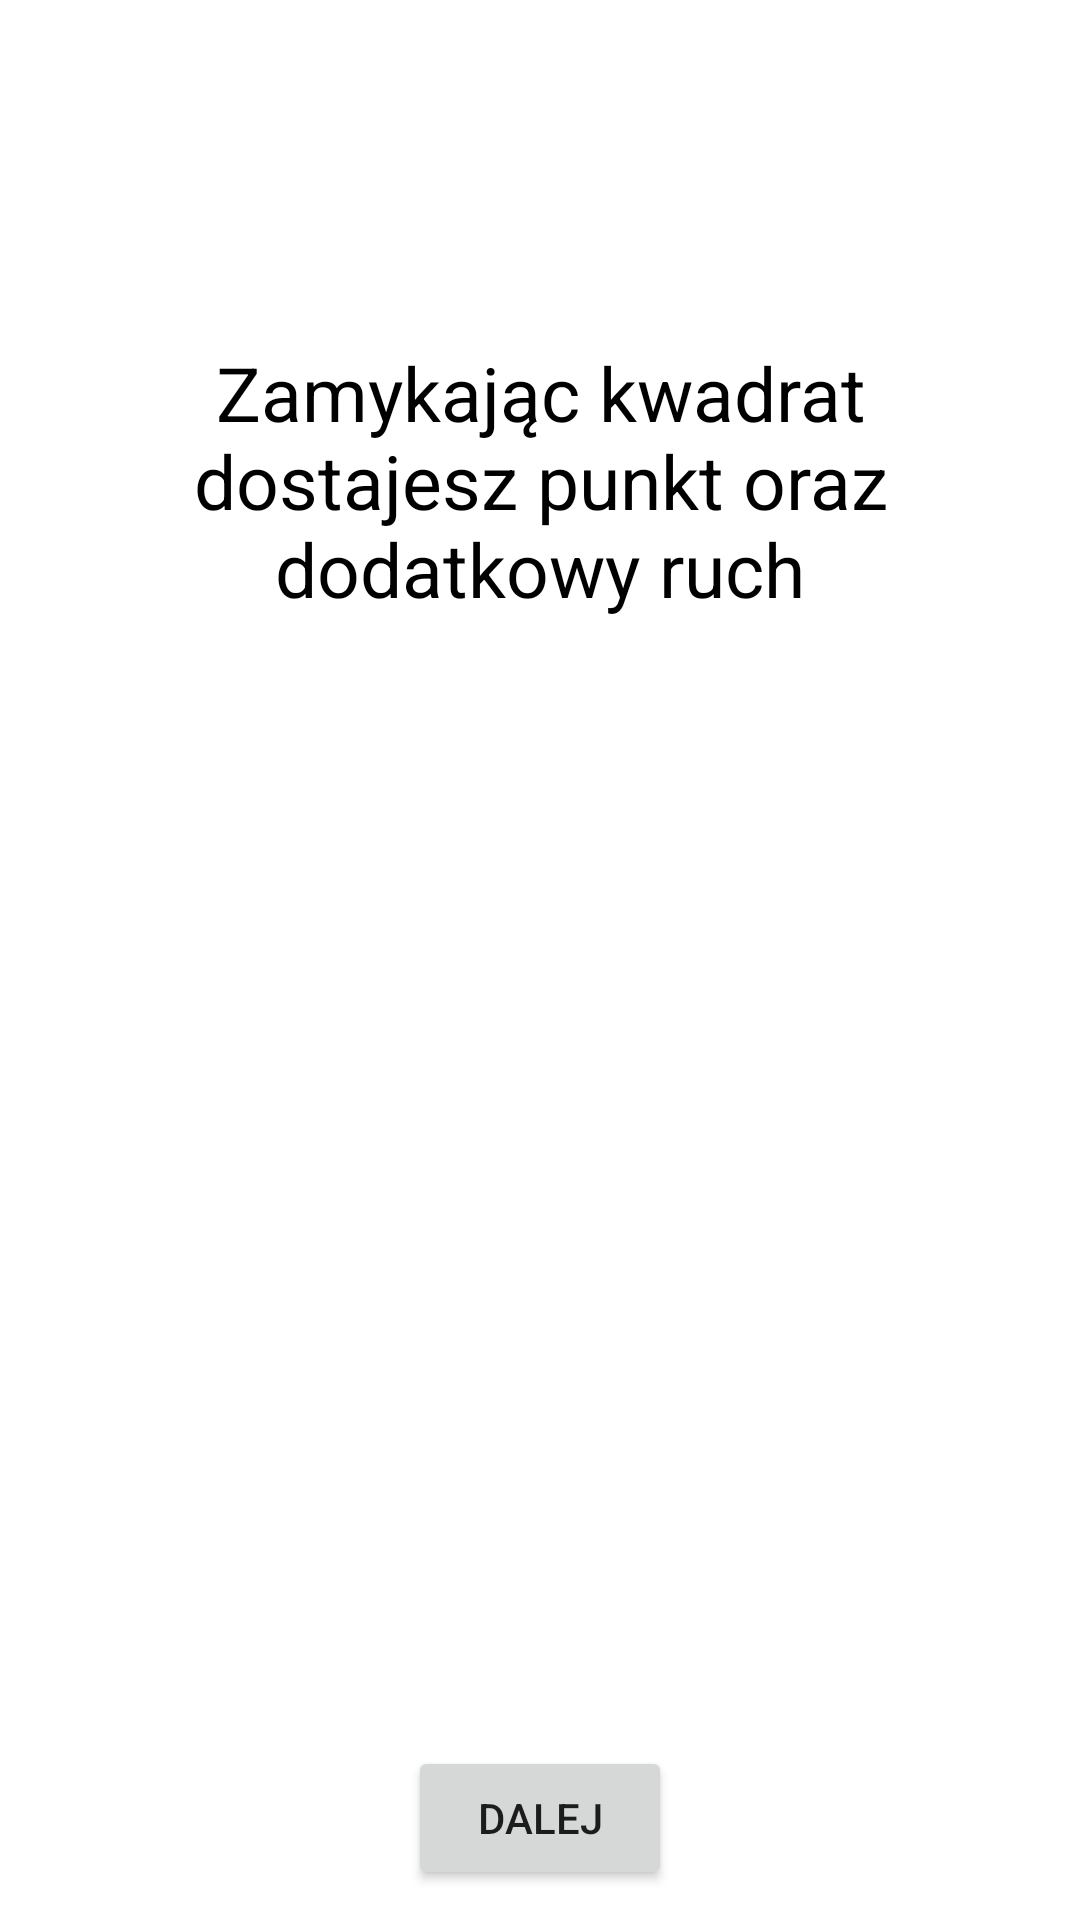

Write the Android layout XML for this screen, with the resource values it uses.
<!-- AndroidManifest.xml: application theme Theme.Szewc -->
<!-- res/layout/fragment_onboarding2.xml -->
<?xml version="1.0" encoding="utf-8"?>
<androidx.constraintlayout.widget.ConstraintLayout xmlns:android="http://schemas.android.com/apk/res/android"
    xmlns:app="http://schemas.android.com/apk/res-auto"
    android:layout_width="match_parent"
    android:layout_height="match_parent">

    <TextView
        android:id="@+id/descriptionTextView"
        android:layout_width="match_parent"
        android:layout_height="wrap_content"
        android:gravity="center"
        android:padding="@dimen/onboardingPaddingTitle"
        android:text="Zamykając kwadrat dostajesz punkt oraz dodatkowy ruch"
        android:textAlignment="center"
        android:textColor="@color/black"
        android:textSize="@dimen/textSize"
        app:layout_constraintBottom_toTopOf="@+id/container"
        app:layout_constraintEnd_toEndOf="parent"
        app:layout_constraintStart_toStartOf="parent"
        app:layout_constraintTop_toTopOf="parent" />

    <FrameLayout
        android:id="@+id/container"
        android:layout_width="match_parent"
        android:layout_height="wrap_content"
        android:layout_margin="@dimen/onboardingMarginGrid"
        app:layout_constraintBottom_toTopOf="@+id/guideline3"
        app:layout_constraintEnd_toEndOf="parent"
        app:layout_constraintStart_toStartOf="parent"
        app:layout_constraintTop_toTopOf="@+id/guideline3" />

    <Button
        android:id="@+id/nextButton"
        android:layout_width="wrap_content"
        android:layout_height="wrap_content"
        android:layout_marginBottom="10dp"
        android:text="Dalej"
        app:layout_constraintBottom_toBottomOf="parent"
        app:layout_constraintEnd_toEndOf="parent"
        app:layout_constraintStart_toStartOf="parent" />

    <androidx.constraintlayout.widget.Guideline
        android:id="@+id/guideline3"
        android:layout_width="wrap_content"
        android:layout_height="wrap_content"
        android:orientation="horizontal"
        app:layout_constraintGuide_percent="0.50" />


</androidx.constraintlayout.widget.ConstraintLayout>
<!-- resources referenced by this layout -->
<resources>
  <color name="black">#FF000000</color>
  <dimen name="onboardingMarginGrid">60dp</dimen>
  <dimen name="onboardingPaddingTitle">20dp</dimen>
  <dimen name="textSize">25sp</dimen>
  <style name="Theme.Szewc" parent="Theme.MaterialComponents.DayNight.DarkActionBar">
          
          <item name="colorPrimary">@color/purple_500</item>
          <item name="colorPrimaryVariant">@color/purple_700</item>
          <item name="colorOnPrimary">@color/white</item>
          
          <item name="colorSecondary">@color/teal_200</item>
          <item name="colorSecondaryVariant">@color/teal_700</item>
          <item name="colorOnSecondary">@color/black</item>
          
          <item name="android:statusBarColor" tools:targetApi="l">?attr/colorPrimaryVariant</item>
          
      </style>
  <color name="purple_500">#FF6200EE</color>
  <color name="purple_700">#FF3700B3</color>
  <color name="white">#FFFFFFFF</color>
  <color name="teal_200">#FF03DAC5</color>
  <color name="teal_700">#FF018786</color>
</resources>
